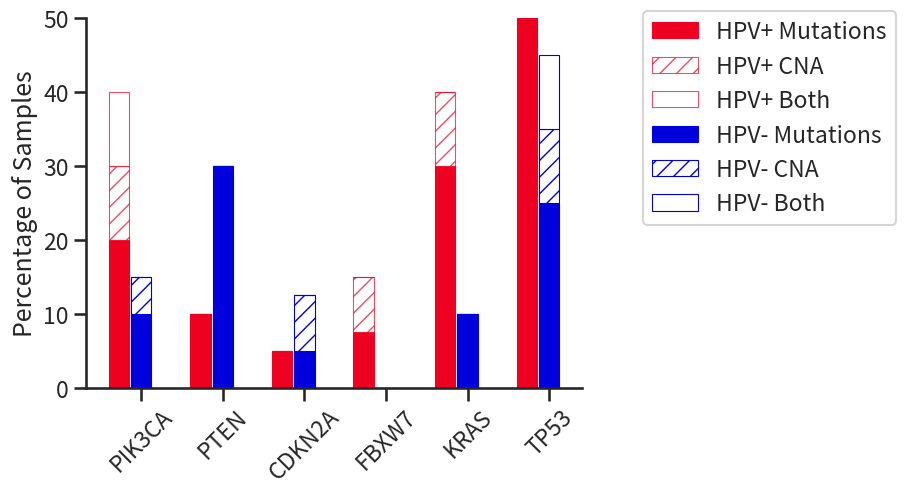

Source code (Python):
import seaborn as sns
import matplotlib.pyplot as plt
import numpy as np

#gives stacked plots with pattern change on stack

# make up some fake data
pos_mut_pcts = np.array([20, 10, 5, 7.5, 30, 50])
pos_cna_pcts = np.array([10, 0, 0, 7.5, 10, 0])
pos_both_pcts = np.array([10, 0, 0, 0, 0, 0])
neg_mut_pcts = np.array([10, 30, 5, 0, 10, 25])
neg_cna_pcts = np.array([5, 0, 7.5, 0, 0, 10])
neg_both_pcts = np.array([0, 0, 0, 0, 0, 10])
genes = ['PIK3CA', 'PTEN', 'CDKN2A', 'FBXW7', 'KRAS', 'TP53']

with sns.axes_style("white"):
    sns.set_style("ticks")
    sns.set_context("talk")
    
    # plot details
    bar_width = 0.25
    epsilon = 0
    #epsilon = .045
    line_width = 0.8
    opacity = 0.7
    pos_bar_positions = np.arange(len(pos_mut_pcts))
    neg_bar_positions = pos_bar_positions + bar_width * 1.1
    #print("show1")
    #plt.show()

    # make bar plots
    hpv_pos_mut_bar = plt.bar(pos_bar_positions, pos_mut_pcts, bar_width,
			      color='#ED0020',
			      linewidth=line_width,
			      edgecolor='#ED0020',
			      label='HPV+ Mutations')
    #print("show2")
    #plt.show()
    hpv_pos_cna_bar = plt.bar(pos_bar_positions, pos_cna_pcts, bar_width-epsilon,
			      bottom=pos_mut_pcts,
			      alpha=opacity,
			      color='white',
			      edgecolor='#ED0020',
			      linewidth=line_width,
			      hatch='//',
			      label='HPV+ CNA')
    #print("show3")
    #plt.show()
    hpv_pos_both_bar = plt.bar(pos_bar_positions, pos_both_pcts, bar_width-epsilon,
			       bottom=pos_cna_pcts+pos_mut_pcts,
			       alpha=opacity,
			       color='white',
			       edgecolor='#ED0020',
			       linewidth=line_width,
			       hatch='0',
			       label='HPV+ Both')
    #print("show4")
    #plt.show()
    hpv_neg_mut_bar = plt.bar(neg_bar_positions, neg_mut_pcts, bar_width,
			      color='#0000DD',
			      edgecolor='#0000DD',
			      linewidth=line_width,
			      label='HPV- Mutations')
    #print("show5")
    #plt.show()
    hpv_neg_cna_bar = plt.bar(neg_bar_positions, neg_cna_pcts, bar_width-epsilon,
			      bottom=neg_mut_pcts,
			      color="white",
			      hatch='//',
			      edgecolor='#0000DD',
			      ecolor="#0000DD",
			      linewidth=line_width,
			      label='HPV- CNA')
    #print("show6")
    #plt.show()
    hpv_neg_both_bar = plt.bar(neg_bar_positions, neg_both_pcts, bar_width-epsilon,
			       bottom=neg_cna_pcts+neg_mut_pcts,
			       color="white",
			       hatch='0',
			       edgecolor='#0000DD',
			       ecolor="#0000DD",
			       linewidth=line_width,
			       label='HPV- Both')
    #print("show7")
    #plt.show()
    plt.xticks(neg_bar_positions, genes, rotation=45)
    plt.ylabel('Percentage of Samples')
    #plt.legend(loc='best')
    #sns.despine()
    plt.legend(bbox_to_anchor=(1.1, 1.05))  
    sns.despine()  
    #print("show8")
    #plt.show()
    plt.savefig("test_4.png")


